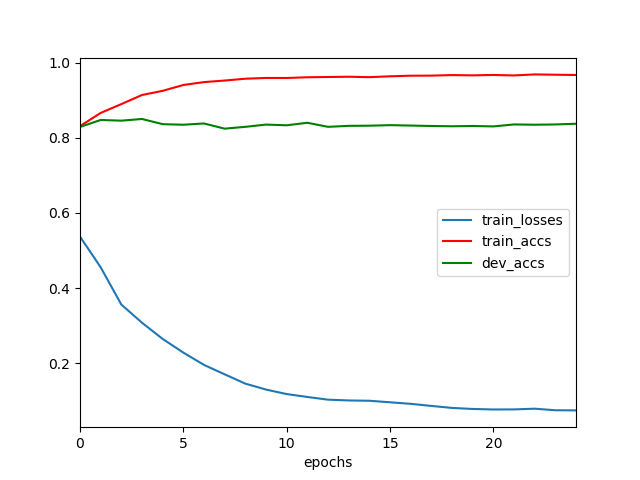

Values plotted in this chart, from the file beside it:
	epochs	train_losses	train_accs	dev_accs
0	0	0.537	0.8307	0.8286
1	1	0.4554	0.8658	0.8472
2	2	0.3562	0.8894	0.8453
3	3	0.3079	0.9136	0.8498
4	4	0.2648	0.9246	0.836
5	5	0.2285	0.9402	0.8345
6	6	0.1957	0.9479	0.8379
7	7	0.1707	0.952	0.8241
8	8	0.1459	0.9569	0.8289
9	9	0.1301	0.9589	0.8349
10	10	0.1182	0.9588	0.833
11	11	0.1105	0.9607	0.8397
12	12	0.1033	0.9614	0.8289
13	13	0.1012	0.9622	0.8315
14	14	0.1004	0.961	0.8319
15	15	0.0963	0.9633	0.8334
16	16	0.09222	0.9649	0.8323
17	17	0.08662	0.9651	0.8312
18	18	0.08134	0.9665	0.8304
19	19	0.07855	0.9658	0.8312
20	20	0.07717	0.9669	0.83
21	21	0.07738	0.9656	0.8353
22	22	0.07926	0.9684	0.8345
23	23	0.07512	0.9675	0.8353
24	24	0.07473	0.9668	0.8371
